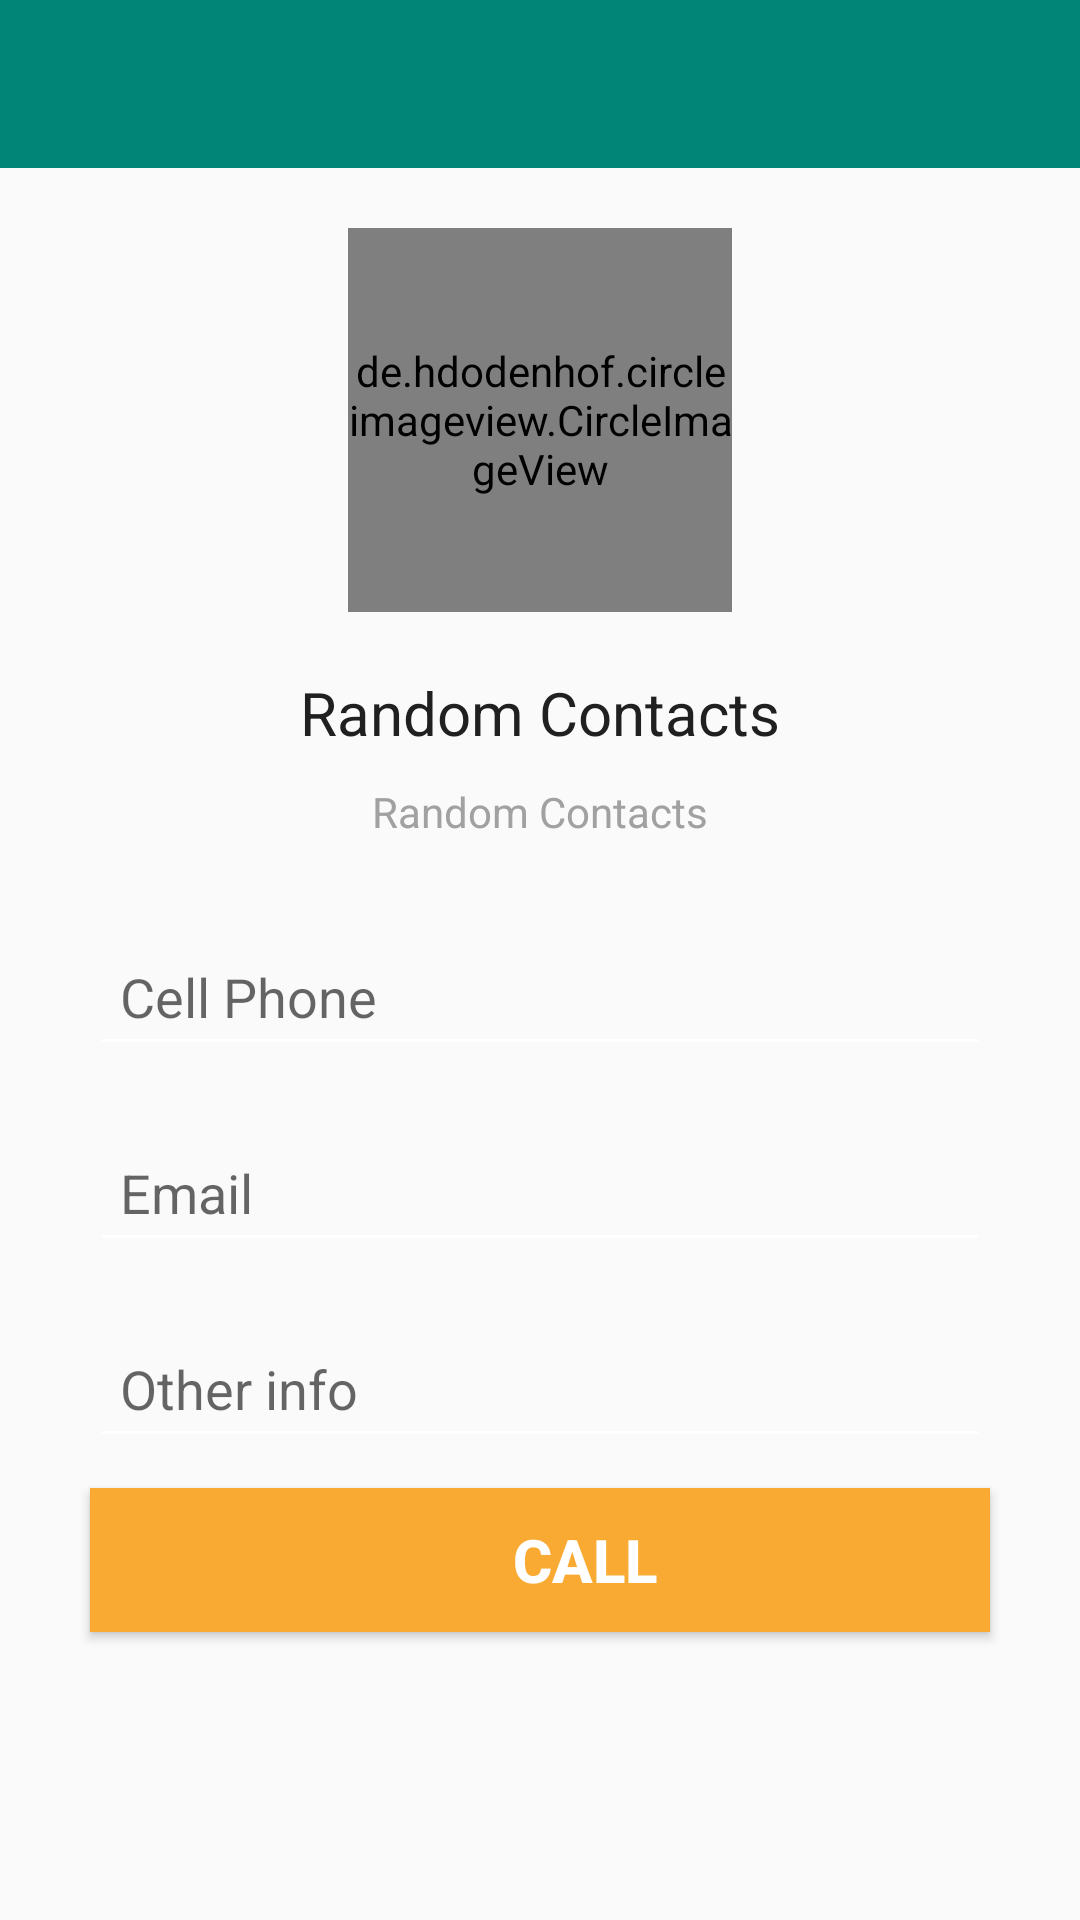

Layout XML and referenced resources for this Android screen:
<!-- AndroidManifest.xml: activity theme details_theme -->
<!-- res/layout/activity_user_details.xml -->
<?xml version="1.0" encoding="utf-8"?>
<androidx.core.widget.NestedScrollView xmlns:android="http://schemas.android.com/apk/res/android"
    xmlns:app="http://schemas.android.com/apk/res-auto"
    xmlns:tools="http://schemas.android.com/tools"
    android:layout_width="match_parent"
    android:layout_height="match_parent"
    android:layout_gravity="center_vertical"
    tools:context=".View.UserDetailsActivity">
    <LinearLayout
        android:layout_width="match_parent"
        android:layout_height="wrap_content"
        android:orientation="vertical">
        <androidx.appcompat.widget.Toolbar
            android:id="@+id/toolbar"
            android:background="@color/colorPrimary"
            app:titleTextColor="@color/col_white"
            android:layout_width="match_parent"
            android:layout_height="wrap_content"/>

        <de.hdodenhof.circleimageview.CircleImageView
            android:id="@+id/cv_user_big_image"
            android:layout_marginTop="20dp"
            android:layout_marginBottom="20dp"
            android:layout_gravity="center"
            android:layout_width="128dp"
            android:layout_height="128dp" />
        <TextView
            android:id="@+id/tv_user_pib"
            android:layout_width="match_parent"
            android:layout_height="wrap_content"
            android:textAlignment="center"
            android:textSize="20sp"
            android:textColor="@color/col_dark"
            android:text="@string/app_name"/>
        <TextView
            android:id="@+id/tv_user_age"
            android:layout_width="match_parent"
            android:layout_height="wrap_content"
            android:text="@string/app_name"
            android:textAlignment="center"
            android:layout_marginTop="10dp"
            android:layout_marginBottom="10dp"
            android:textColor="@color/col_gray"
            />

        <com.google.android.material.textfield.TextInputLayout
            android:id="@+id/til_user_phone"
            android:layout_width="match_parent"
            android:layout_height="wrap_content"
            android:layout_marginTop="10dp"
            >
            <androidx.appcompat.widget.AppCompatEditText
                android:id="@+id/apc_user_phone"
                android:layout_width="match_parent"
                android:layout_height="wrap_content"
                android:inputType="phone"
                android:textSize="18sp"
                android:padding="10dp"
                android:layout_marginStart="30dp"
                android:layout_marginEnd="30dp"
                android:hint="@string/cell_phone"/>
        </com.google.android.material.textfield.TextInputLayout>

        <com.google.android.material.textfield.TextInputLayout
            android:id="@+id/til_user_mail"
            android:layout_width="match_parent"
            android:layout_height="wrap_content"
            android:layout_marginTop="10dp"
            >
            <androidx.appcompat.widget.AppCompatEditText
                android:id="@+id/apc_user_mail"
                android:layout_width="match_parent"
                android:layout_height="wrap_content"
                android:textSize="18sp"
                android:padding="10dp"
                android:layout_marginStart="30dp"
                android:layout_marginEnd="30dp"
                android:hint="@string/mail"/>
        </com.google.android.material.textfield.TextInputLayout>

        <com.google.android.material.textfield.TextInputLayout
            android:id="@+id/til_user_other_info"
            android:layout_width="match_parent"
            android:layout_height="wrap_content"
            android:layout_marginTop="10dp"
            >
            <androidx.appcompat.widget.AppCompatEditText
                android:id="@+id/apc_user_birthday"
                android:layout_width="match_parent"
                android:layout_height="wrap_content"
                android:textSize="18sp"
                android:padding="10dp"
                android:layout_marginStart="30dp"
                android:layout_marginEnd="30dp"
                android:hint="@string/other_info"/>
        </com.google.android.material.textfield.TextInputLayout>
        <Button
            android:id="@+id/btn_call"
            android:layout_width="match_parent"
            android:layout_height="wrap_content"
            android:text="@string/call"
            android:textSize="20sp"
            android:textStyle="bold"
            android:textColor="@color/col_white"
            android:background="@color/col_bg_btn"
            android:drawableLeft="@drawable/phone"
            android:paddingStart="30dp"
            android:layout_marginStart="30dp"
            android:layout_marginEnd="30dp"
            android:layout_marginTop="10dp"
            android:layout_marginBottom="20dp"
            tools:ignore="RtlHardcoded,RtlSymmetry" />
    </LinearLayout>
</androidx.core.widget.NestedScrollView>
<!-- resources referenced by this layout -->
<resources>
  <color name="col_bg_btn">#F9AA33</color>
  <color name="col_dark">#202020</color>
  <color name="col_gray">#a1a1a1</color>
  <color name="col_white">#fff</color>
  <color name="colorPrimary">#008577</color>
  <string name="app_name">Random Contacts</string>
  <string name="call">Call</string>
  <string name="cell_phone">Cell Phone</string>
  <string name="mail">Email</string>
  <string name="other_info">Other info</string>
  <style name="details_theme" parent="Theme.AppCompat.DayNight.NoActionBar">
          <item name="colorPrimary">@color/colorPrimary</item>
          <item name="colorPrimaryDark">@color/colorPrimaryDark</item>
          <item name="colorAccent">@color/colorAccent</item>
          <item name="colorControlNormal">@color/col_white</item>
      </style>
  <color name="colorPrimaryDark">#00574B</color>
  <color name="colorAccent">#D81B60</color>
</resources>
